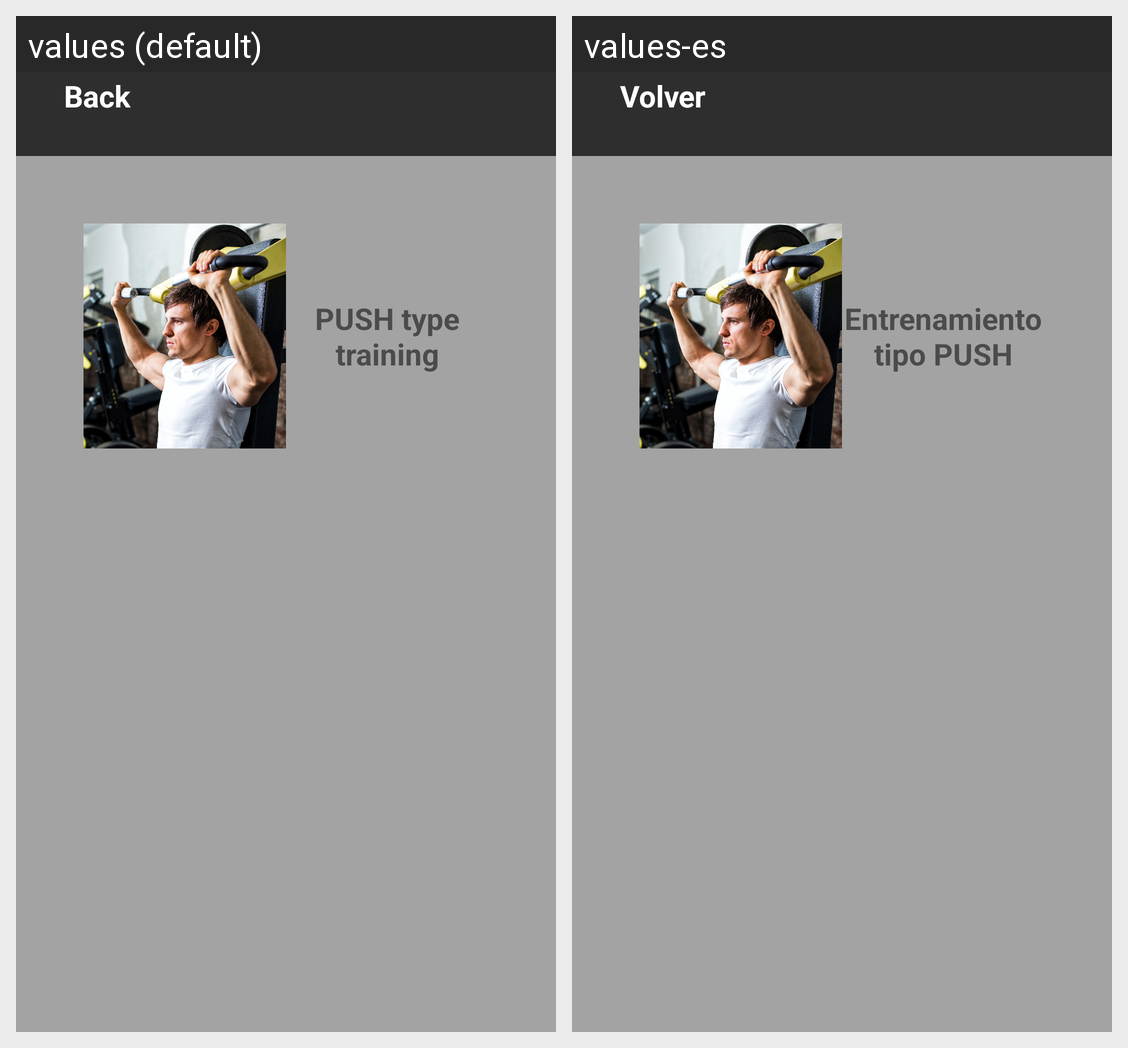

Locale-by-locale string values for the Android screen shown in this grid:
Android screen res/layout/activity_tuesday.xml rendered under 2 locales, left to right: values (default), values-es. Device: Nexus 5 (rendered at 1080×1920; each locale shown at half size, 540×960, under a caption strip naming it); theme Theme.FittApp.
Strings drawn on this screen, with the default value and each locale's value (text and hints the layout hard-codes, and strings that could not be matched under every locale, appear in the picture but are not listed):

push
  values: PUSH type training
  values-es: Entrenamiento tipo PUSH

back
  values: Back
  values-es: Volver
